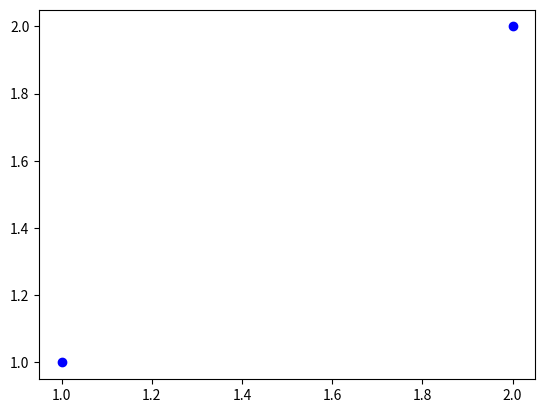

Write the Python code that produced this figure.
import matplotlib.pyplot as plt
import numpy as np
import pandas as pd
fig, ax = plt.subplots()
ax.plot([1,2], [1,2], 'bo')
plt.show()